Labelled photos from "dataset", an image-classification folder in KiranYBPatil/Sugarcane_Disease_Detector. The possible labels are: bacterial blights, healthy, mosaic, red rot, rust, yellow.

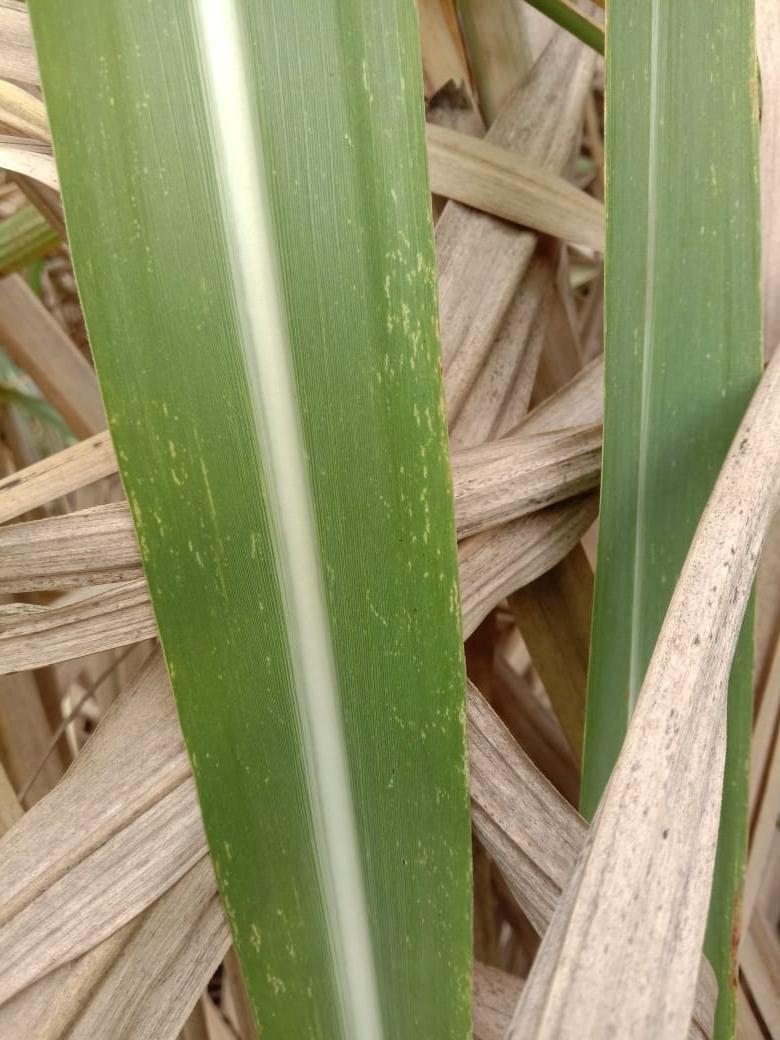
Label: mosaic

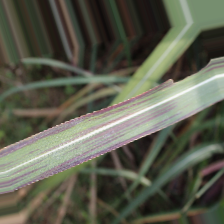
Label: bacterial blights

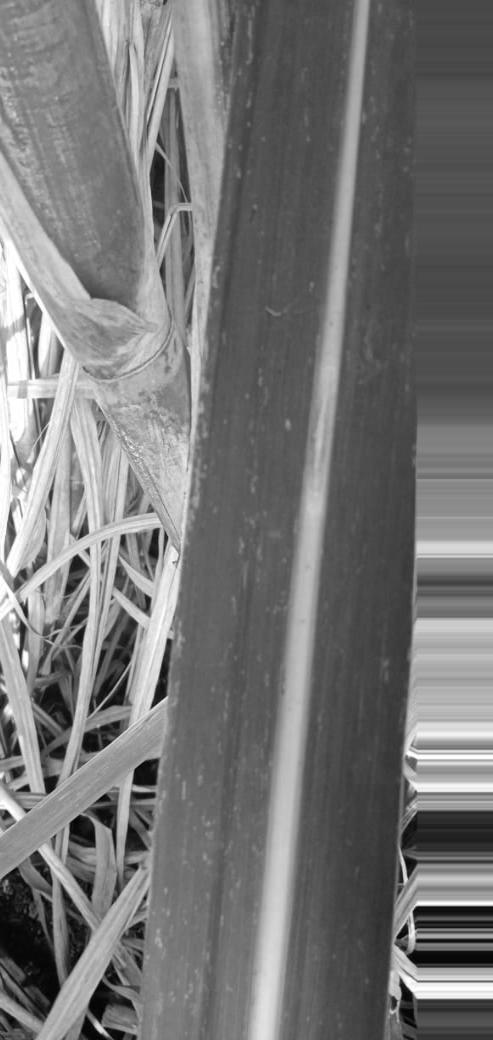
Label: red rot

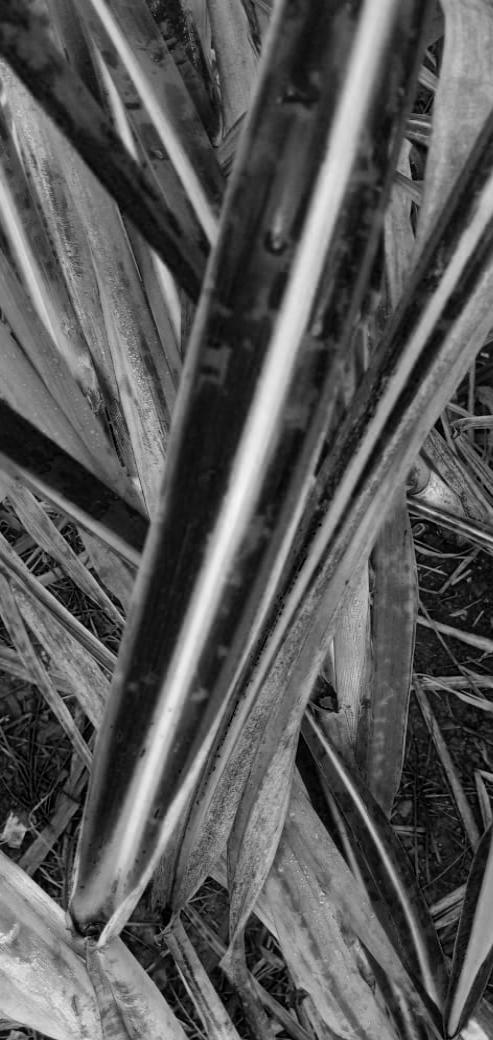
Label: yellow

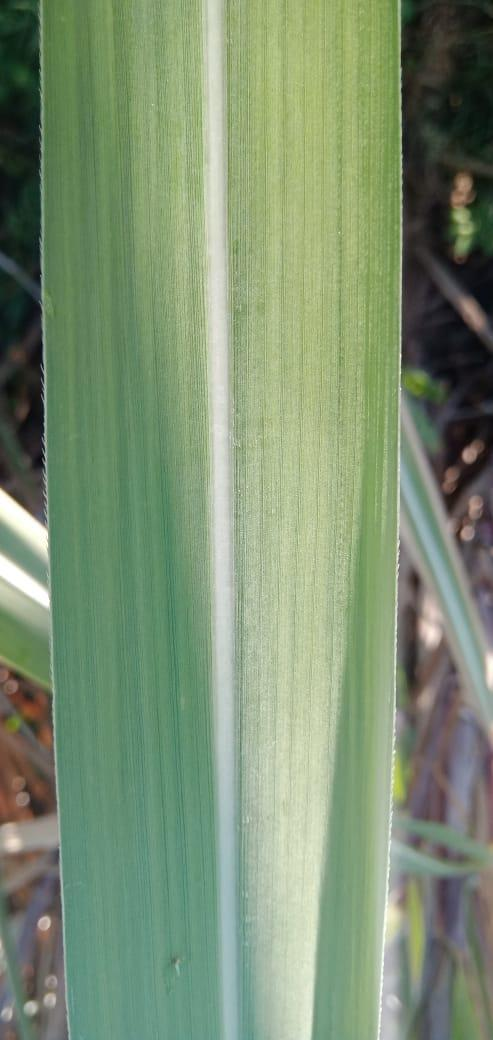
Label: healthy

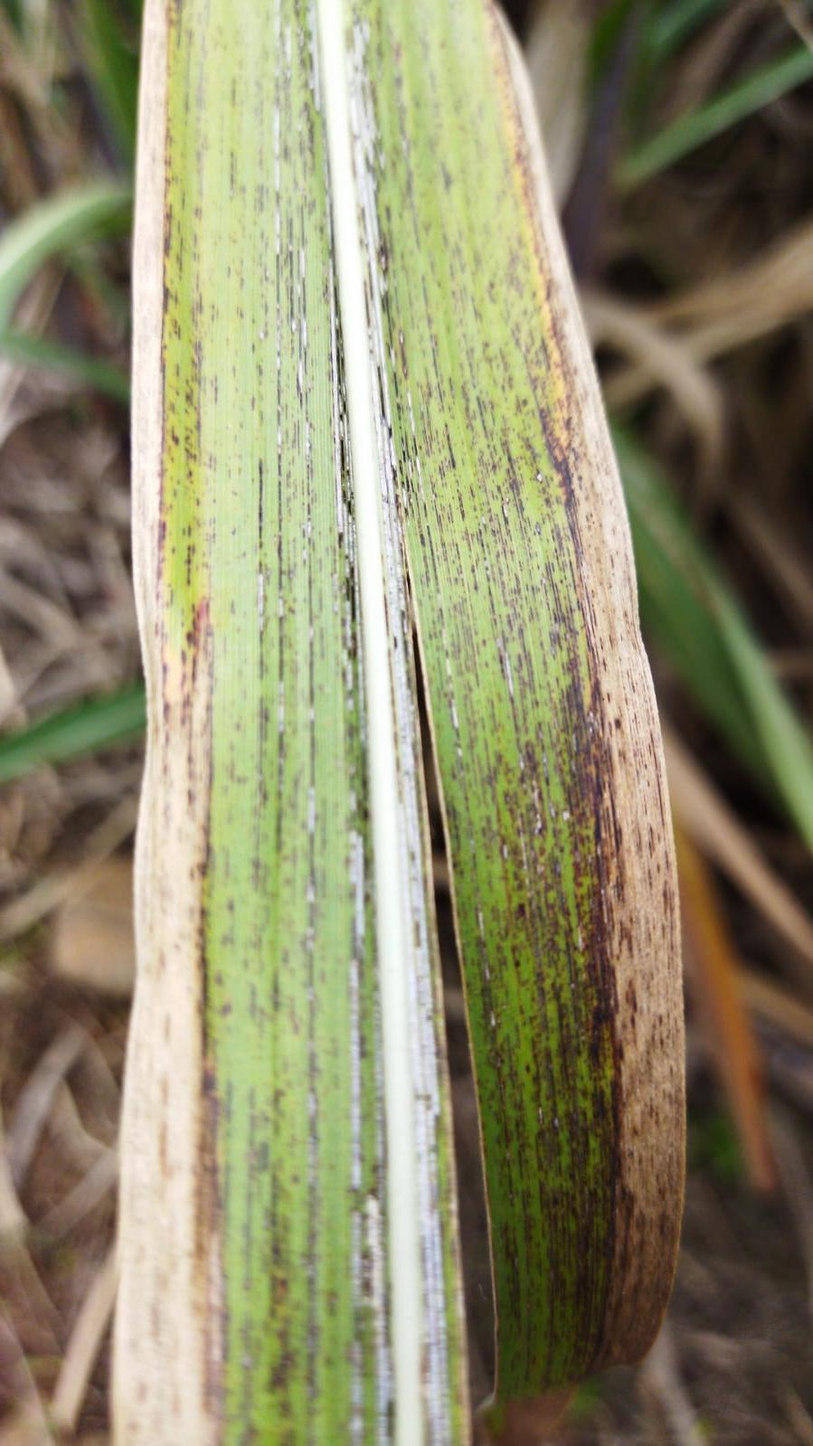
Label: rust
